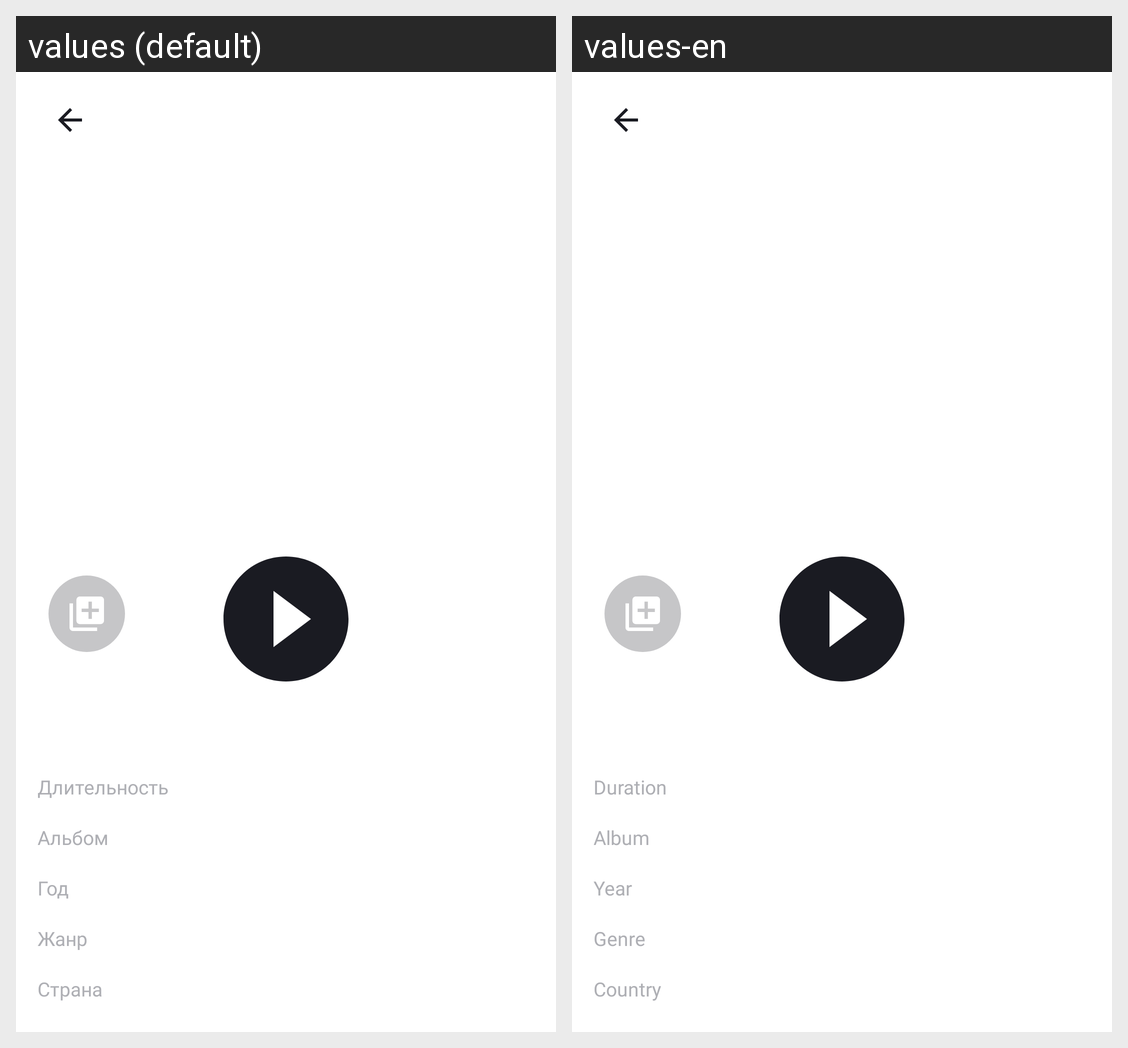

Locale-by-locale string values for the Android screen shown in this grid:
Android screen res/layout/activity_media.xml rendered under 2 locales, left to right: values (default), values-en. Device: Nexus 5 (rendered at 1080×1920; each locale shown at half size, 540×960, under a caption strip naming it); theme Base.Theme.PlaylistMaker.
Strings drawn on this screen, with the default value and each locale's value (text and hints the layout hard-codes, and strings that could not be matched under every locale, appear in the picture but are not listed):

country
  values: Страна
  values-en: Country

genre
  values: Жанр
  values-en: Genre

year
  values: Год
  values-en: Year

album
  values: Альбом
  values-en: Album

duration
  values: Длительность
  values-en: Duration
